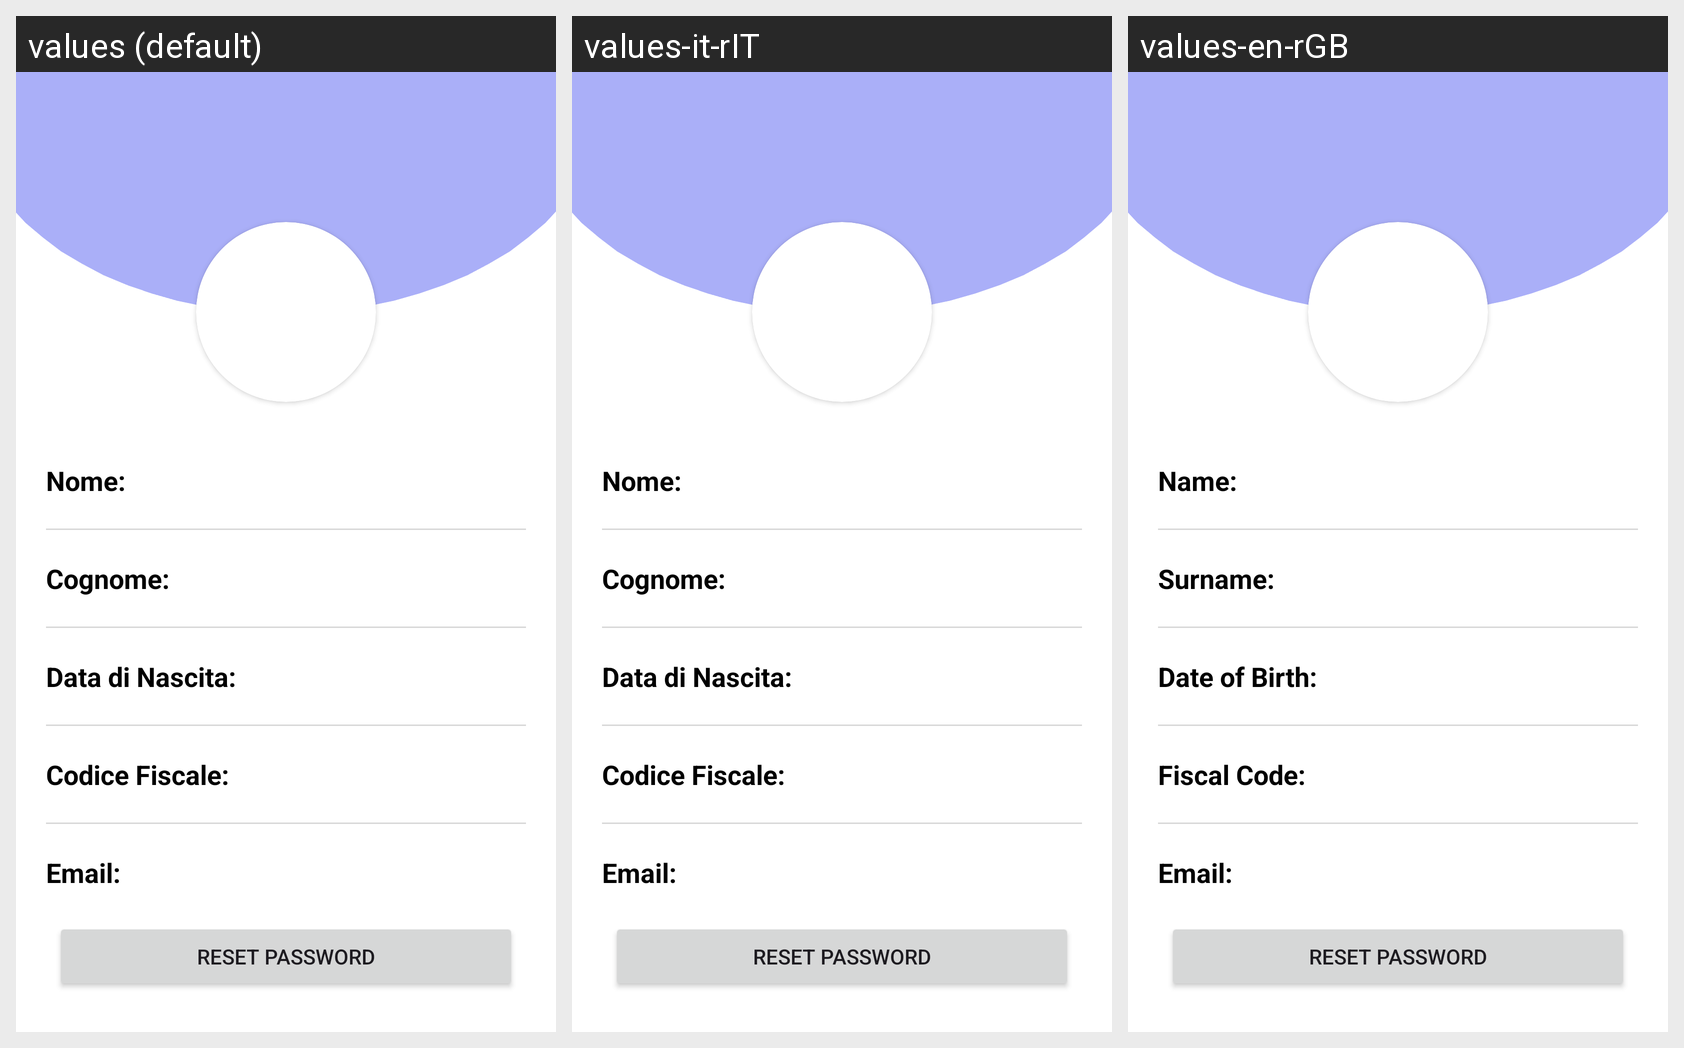

The same Android screen rendered under several of its app's locales, left to right. List the strings drawn on it with the default value and each locale's translation.
Android screen res/layout/fragment_profilo.xml rendered under 3 locales, left to right: values (default), values-it-rIT, values-en-rGB. Device: Nexus 5 (rendered at 1080×1920; each locale shown at half size, 540×960, under a caption strip naming it); theme Theme.Biblioteca.
Strings drawn on this screen, with the default value and each locale's value (text and hints the layout hard-codes, and strings that could not be matched under every locale, appear in the picture but are not listed):

nome_text
  values: Nome: 
  values-it-rIT: Nome: 
  values-en-rGB: Name: 

cognome_text
  values: Cognome: 
  values-it-rIT: Cognome: 
  values-en-rGB: Surname: 

dn_text
  values: Data di Nascita: 
  values-it-rIT: Data di Nascita: 
  values-en-rGB: Date of Birth: 

cf_text
  values: Codice Fiscale: 
  values-it-rIT: Codice Fiscale: 
  values-en-rGB: Fiscal Code: 

email_text
  values: Email: 
  values-it-rIT: Email:   [not translated; the default value is used]
  values-en-rGB: Email:   [not translated; the default value is used]
